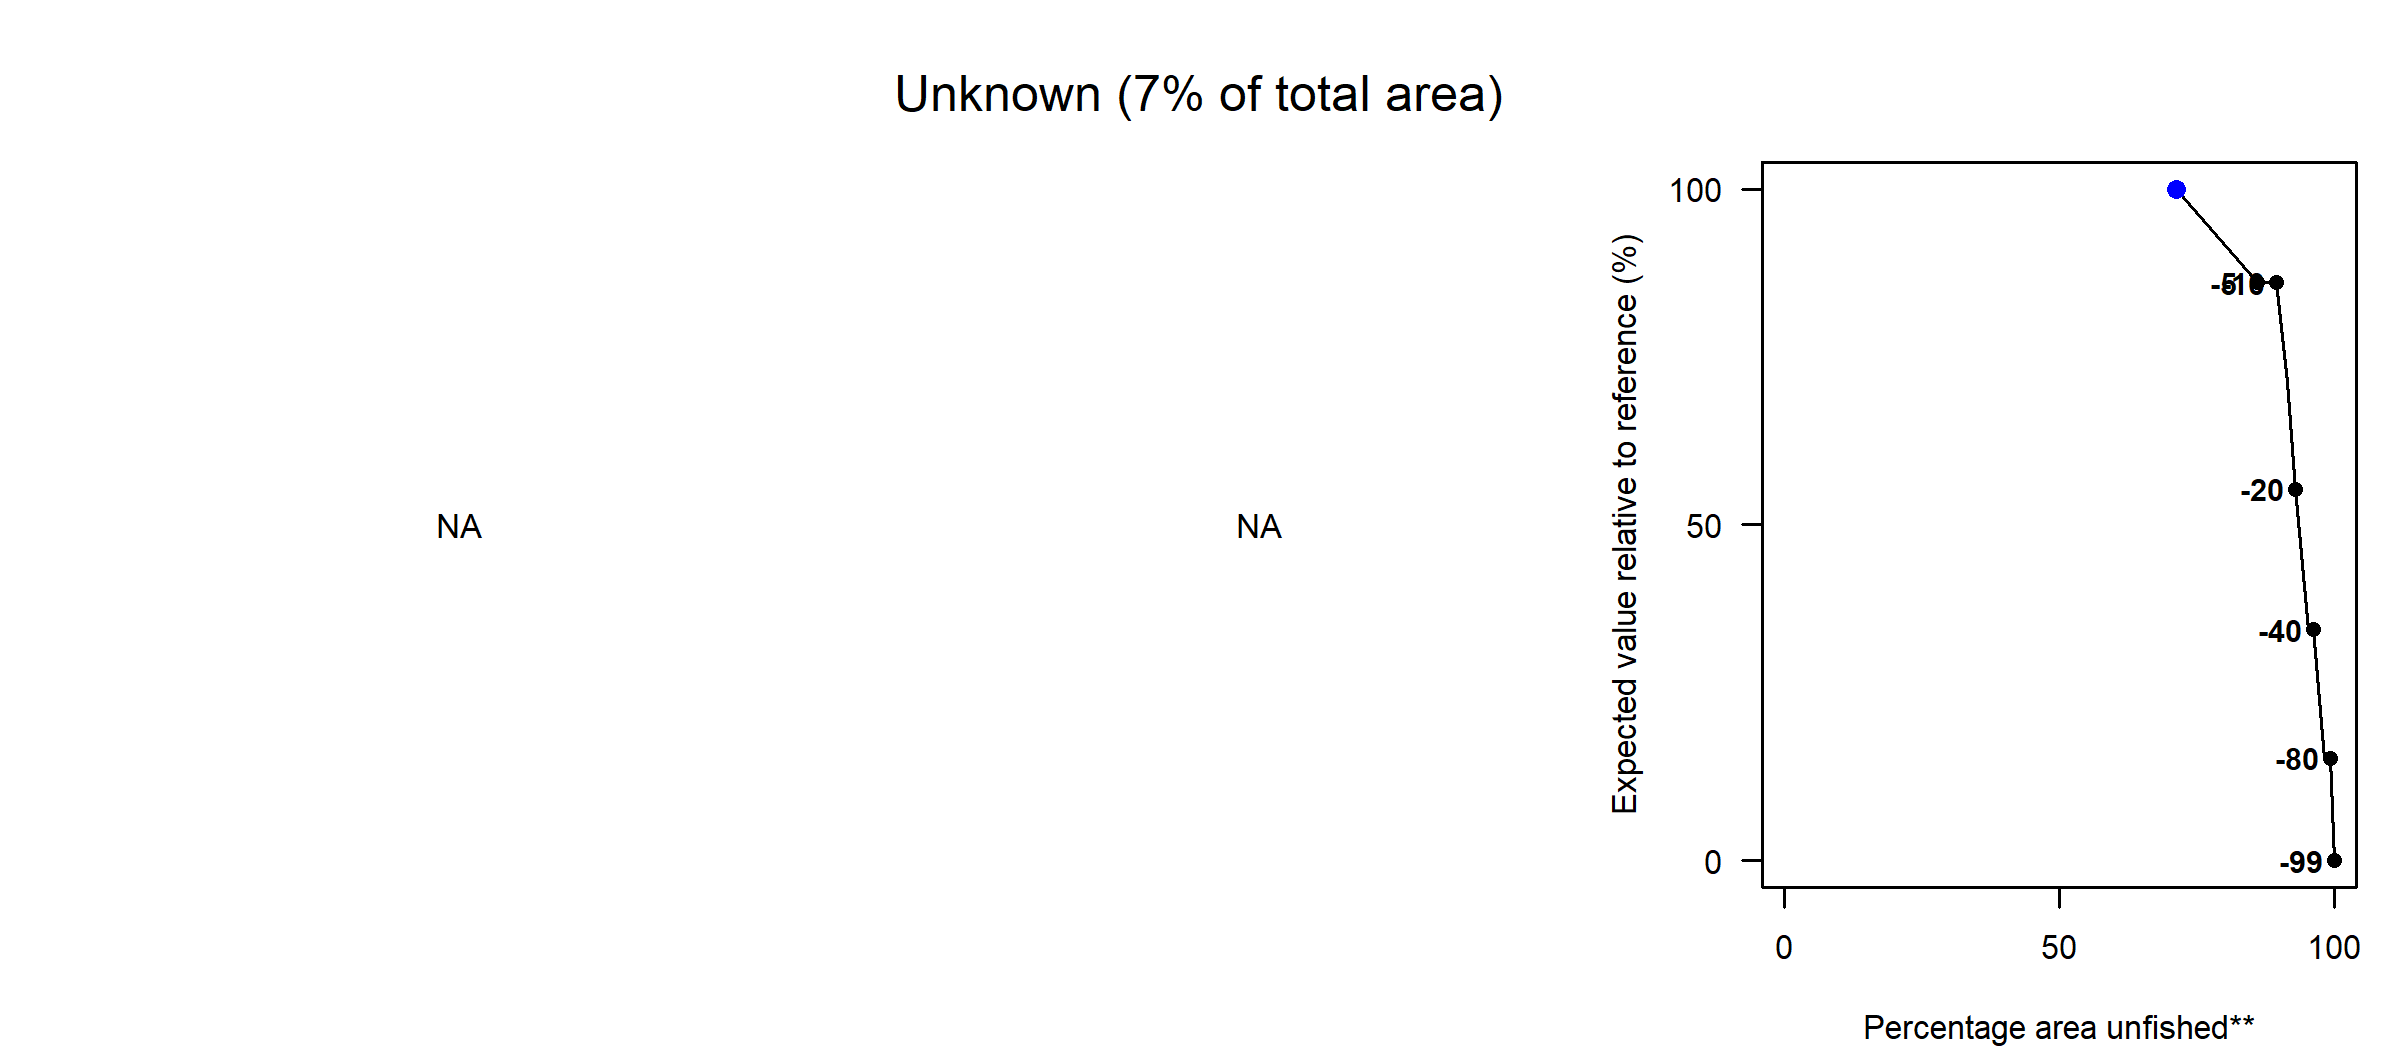

The file beside this chart, header and first rows:
Effort reduction (%), PD impact, L1 impact, Unfished area (%), Decline in value (%), Decline in weight (%)
0, NA, NA, 71.2, 100, 100
5, NA, NA, 85.99, 86.05, 85.03
10, NA, NA, 89.53, 86.05, 75.91
15, NA, NA, 91.38, 71.2, 68.64
20, NA, NA, 92.97, 55.32, 64.83
30, NA, NA, 95.36, 34.38, 41.85
40, NA, NA, 96.2, 34.38, 35.96
60, NA, NA, 98.11, 15.24, 27.14
80, NA, NA, 99.29, 15.24, 8.81
99, NA, NA, 100, 0, 0.19
